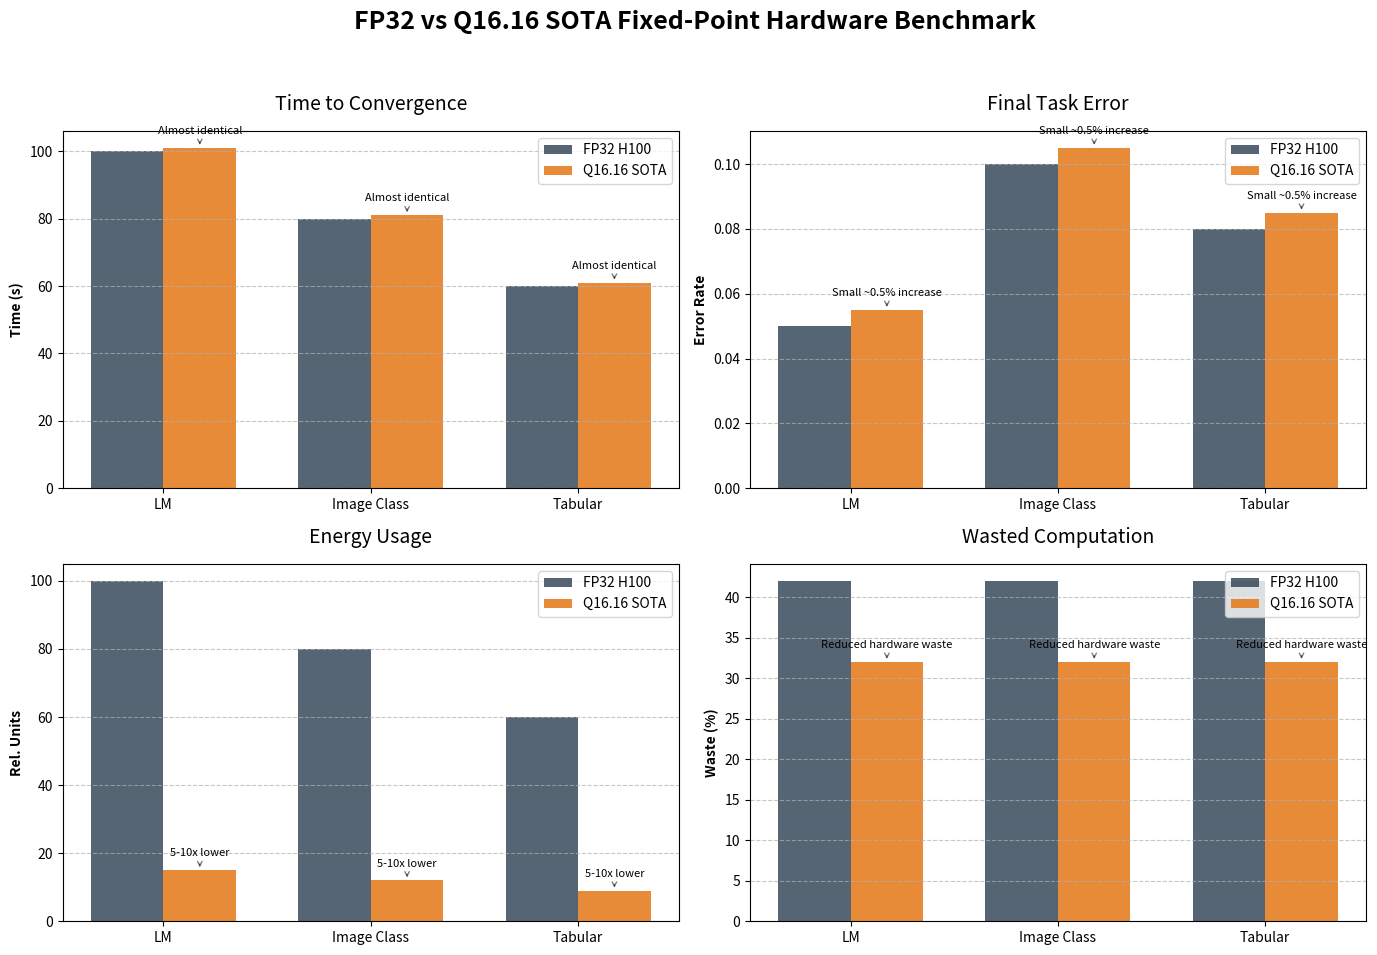

This chart was generated by the following Python code:
import numpy as np
import matplotlib.pyplot as plt

# ----------------------------
# 1. Data Configuration
# ----------------------------
tasks = ["LM", "Image Class", "Tabular"]
x = np.arange(len(tasks))
width = 0.35

# Data dictionary to make the plotting logic "DRY" (Don't Repeat Yourself)
# Format: { 'Metric Name': (FP32_Data, Q16_Data, Y_Label, Annotation_Text, Offset) }
bench_data = {
    "Time to Convergence": (
        np.array([100, 80, 60]), 
        np.array([101, 81, 61]), 
        "Time (s)", "Almost identical", 5
    ),
    "Final Task Error": (
        np.array([0.05, 0.10, 0.08]), 
        np.array([0.055, 0.105, 0.085]), 
        "Error Rate", "Small ~0.5% increase", 0.01
    ),
    "Energy Usage": (
        np.array([100, 80, 60]), 
        np.array([15, 12, 9]), 
        "Rel. Units", "5-10x lower", 5
    ),
    "Wasted Computation": (
        np.array([42, 42, 42]), 
        np.array([32, 32, 32]), 
        "Waste (%)", "Reduced hardware waste", 3
    )
}

# ----------------------------
# 2. Plotting Logic
# ----------------------------
plt.style.use('seaborn-v0_8-muted') # Cleaner, modern aesthetic
fig, axes = plt.subplots(2, 2, figsize=(14, 10))
fig.suptitle("FP32 vs Q16.16 SOTA Fixed-Point Hardware Benchmark", fontsize=18, weight='bold')

axes_flat = axes.flatten()

for i, (title, (fp_val, q_val, ylabel, note, offset)) in enumerate(bench_data.items()):
    ax = axes_flat[i]
    
    # Plot bars
    ax.bar(x - width/2, fp_val, width, label="FP32 H100", color="#2c3e50", alpha=0.8)
    ax.bar(x + width/2, q_val, width, label="Q16.16 SOTA", color="#e67e22", alpha=0.9)
    
    # Styling
    ax.set_title(title, fontsize=14, pad=15)
    ax.set_ylabel(ylabel, fontweight='semibold')
    ax.set_xticks(x)
    ax.set_xticklabels(tasks)
    ax.grid(axis='y', linestyle='--', alpha=0.7)
    ax.legend(frameon=True)
    
    # Dynamic Annotation
    for j in range(len(tasks)):
        ax.annotate(
            note, 
            xy=(x[j] + width/2, q_val[j]), 
            xytext=(0, 10), # 10pts offset above the bar
            textcoords="offset points",
            ha='center',
            arrowprops=dict(facecolor='black', arrowstyle="->", alpha=0.5),
            fontsize=8,
            fontstyle='italic'
        )

plt.tight_layout(rect=[0, 0.03, 1, 0.95])
plt.show()
